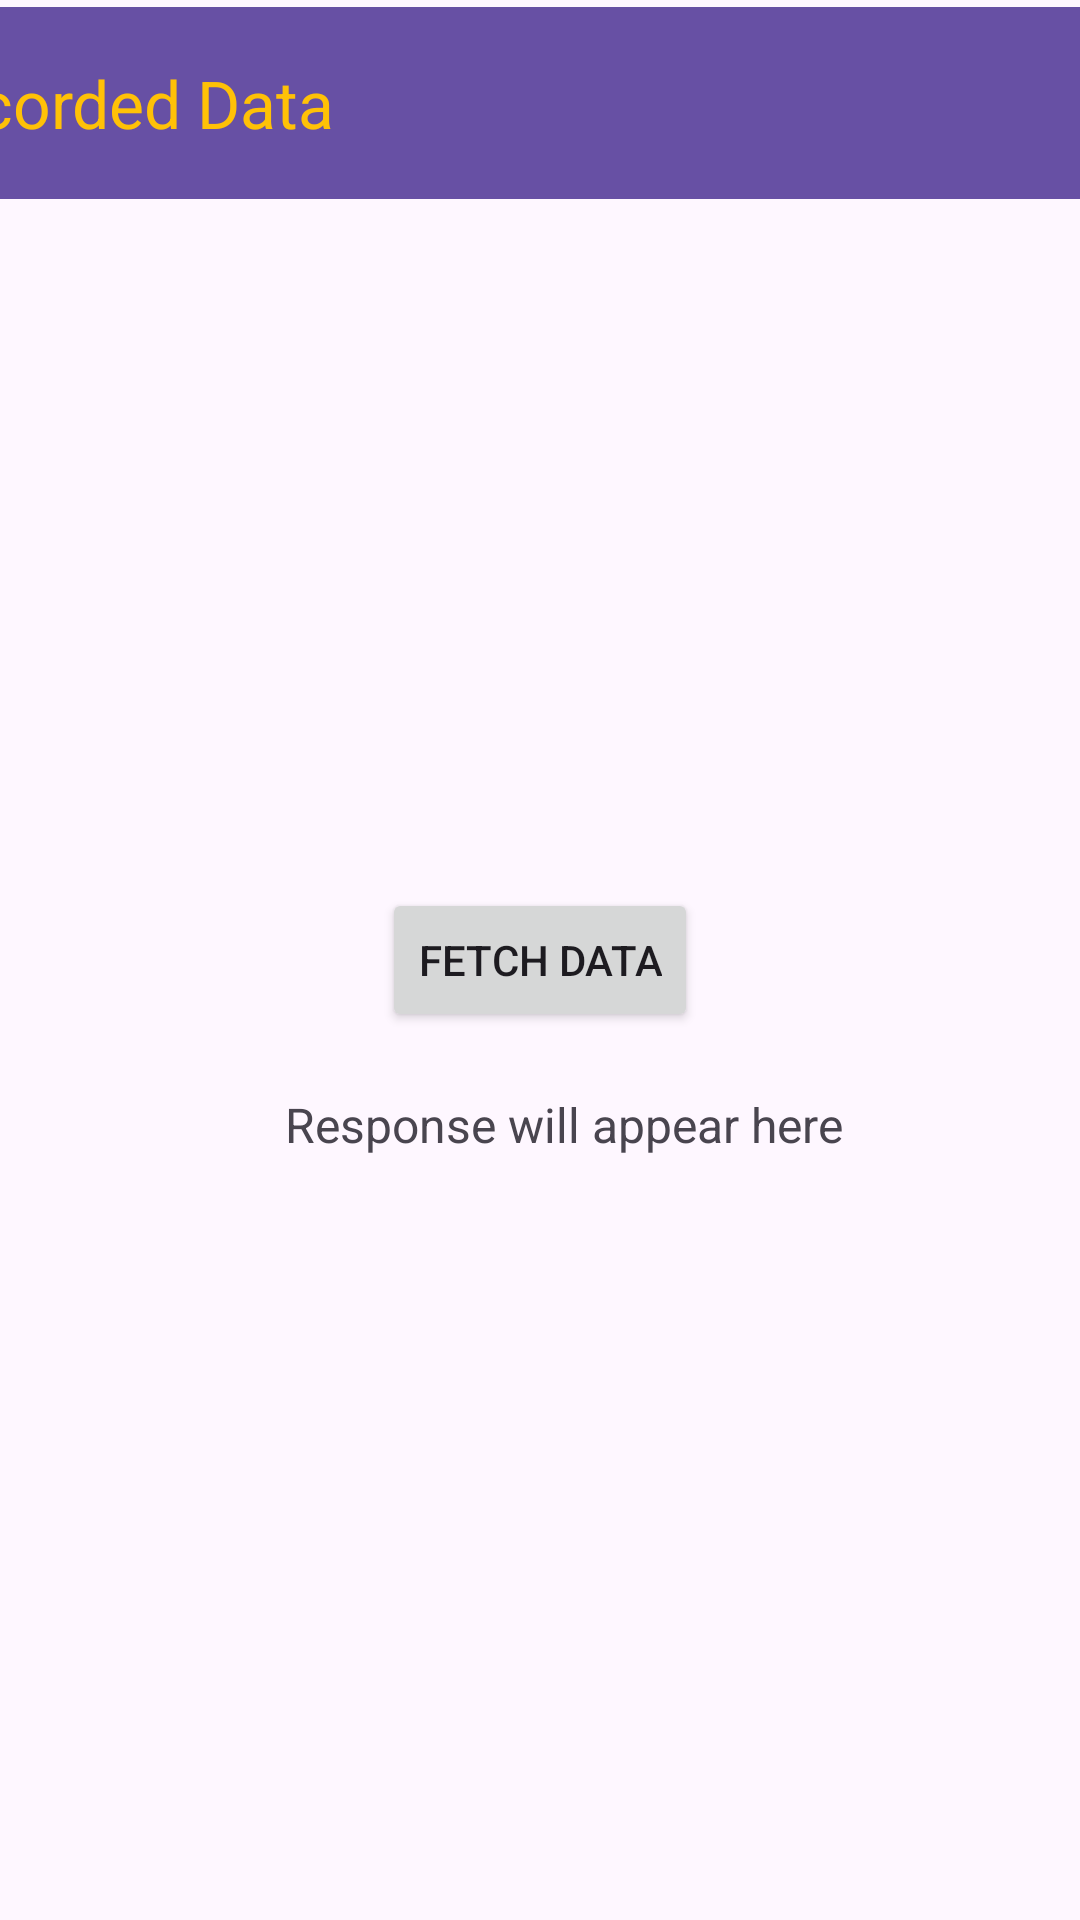

The Android layout XML behind this screen, and the referenced resources:
<!-- AndroidManifest.xml: application theme Theme.MinicapApp -->
<!-- res/layout/activity_data.xml -->
<?xml version="1.0" encoding="utf-8"?>
<androidx.constraintlayout.widget.ConstraintLayout xmlns:android="http://schemas.android.com/apk/res/android"
    xmlns:app="http://schemas.android.com/apk/res-auto"
    xmlns:tools="http://schemas.android.com/tools"
    android:id="@+id/main"
    android:layout_width="match_parent"
    android:layout_height="match_parent"
    tools:context=".RecordedDataActivity">

    <Button
        android:id="@+id/btnFetch"
        android:layout_width="wrap_content"
        android:layout_height="wrap_content"
        android:text="Fetch Data"
        app:layout_constraintBottom_toBottomOf="parent"
        app:layout_constraintEnd_toEndOf="parent"
        app:layout_constraintStart_toStartOf="parent"
        app:layout_constraintTop_toTopOf="parent" />

    <TextView
        android:id="@+id/txtResponse"
        android:layout_width="wrap_content"
        android:layout_height="wrap_content"
        android:paddingTop="10dp"
        android:text="Response will appear here"
        android:textSize="16sp"
        app:layout_constraintBottom_toBottomOf="parent"
        app:layout_constraintEnd_toEndOf="parent"
        app:layout_constraintHorizontal_bias="0.546"
        app:layout_constraintStart_toStartOf="parent"
        app:layout_constraintTop_toTopOf="parent"
        app:layout_constraintVertical_bias="0.582" />

    <androidx.appcompat.widget.Toolbar
        android:id="@+id/toolbar2"
        android:layout_width="409dp"
        android:layout_height="wrap_content"
        android:background="?attr/colorPrimary"
        android:minHeight="?attr/actionBarSize"
        android:theme="?attr/actionBarTheme"
        app:layout_constraintBottom_toBottomOf="parent"
        app:layout_constraintEnd_toEndOf="parent"
        app:layout_constraintHorizontal_bias="1.0"
        app:layout_constraintStart_toStartOf="parent"
        app:layout_constraintTop_toTopOf="parent"
        app:layout_constraintVertical_bias="0.004"
        app:title="Recorded Data"
        app:titleTextColor="#FFC107" />

    <FrameLayout
        android:id="@+id/container"
        android:layout_width="407dp"
        android:layout_height="728dp"
        app:layout_constraintBottom_toBottomOf="parent"
        app:layout_constraintEnd_toEndOf="parent"
        app:layout_constraintHorizontal_bias="0.0"
        app:layout_constraintStart_toStartOf="parent"
        app:layout_constraintTop_toTopOf="parent"
        app:layout_constraintVertical_bias="1.0"></FrameLayout>
</androidx.constraintlayout.widget.ConstraintLayout>
<!-- resources referenced by this layout -->
<resources>
  <style name="Theme.MinicapApp" parent="Base.Theme.MinicapApp" />
  <style name="Base.Theme.MinicapApp" parent="Theme.Material3.DayNight.NoActionBar">
          
          
      </style>
</resources>
